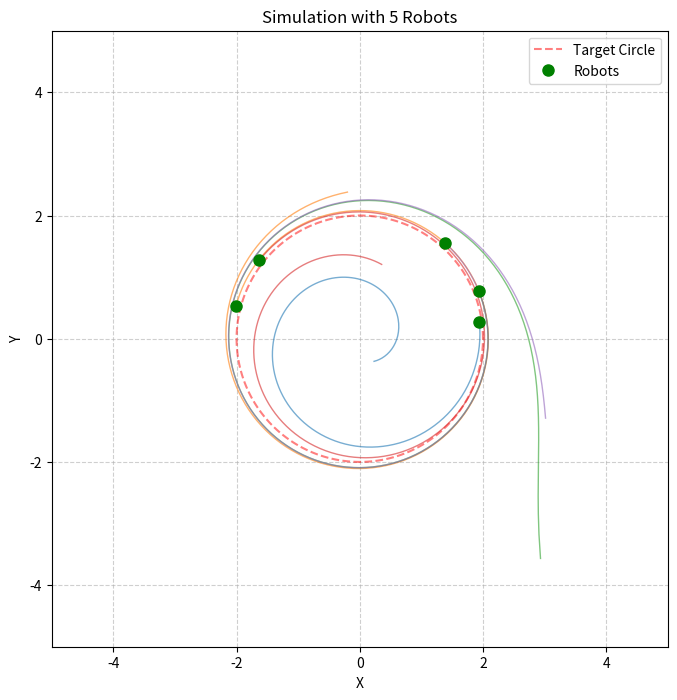
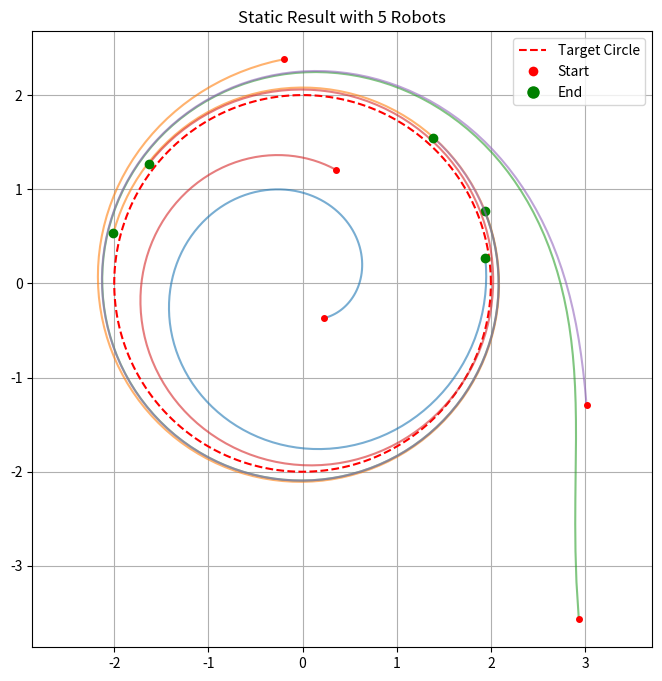

Write the Python code that produced these figures, in order.
import numpy as np
import matplotlib.pyplot as plt
from matplotlib.animation import FuncAnimation

# Circle parameters
xc, yc = 0, 0
R = 2
R2 = R**2

# Control gains
k1 = 0.02
k2 = 0.5

# Simulation parameters
N_ROBOTS = 5
dt = 0.1
total_time = 15
num_steps = int(total_time / dt)

# Initial positions (random)
# Random points in [-2R, 2R]
pos = (np.random.rand(N_ROBOTS, 2) - 0.5) * 4 * R

# History for plotting trajectory: shape (steps, N_ROBOTS, 2)
history = [pos.copy()]

def get_velocity(p):
    px, py = p[:, 0], p[:, 1]
    # e = (x-xc)^2 + (y-yc)^2 - R^2
    e = (px - xc)**2 + (py - yc)**2 - R2
    
    # n = gradient of (x-xc)^2 + (y-yc)^2 - R^2 = [2(x-xc), 2(y-yc)]
    n = np.column_stack([2 * (px - xc), 2 * (py - yc)])
    
    # t = (-y, x) relative to center
    t = np.column_stack([-(py - yc), (px - xc)])
    
    # v = -k1*e*n + k2*t
    # e[:, np.newaxis] to multiply each row of n by the corresponding error
    v = -k1 * e[:, np.newaxis] * n + k2 * t
    return v

# Pre-calculate simulation
for _ in range(num_steps):
    v = get_velocity(pos)
    pos = pos + v * dt
    history.append(pos.copy())

history = np.array(history)

# Visualization
fig, ax = plt.subplots(figsize=(8, 8))
ax.set_aspect('equal')
ax.grid(True, linestyle='--', alpha=0.6)
ax.set_xlim(-2.5*R, 2.5*R)
ax.set_ylim(-2.5*R, 2.5*R)
ax.set_title(f"Simulation with {N_ROBOTS} Robots")
ax.set_xlabel("X")
ax.set_ylabel("Y")

# Plot the target circle
circle_angles = np.linspace(0, 2*np.pi, 200)
ax.plot(xc + R * np.cos(circle_angles), yc + R * np.sin(circle_angles), 'r--', label='Target Circle', alpha=0.5)

# Robot and Trajectory plots (using lists for multiple robots)
lines = [ax.plot([], [], '-', lw=1, alpha=0.6)[0] for _ in range(N_ROBOTS)]
robot_dots, = ax.plot([], [], 'go', markersize=8, label='Robots')

def init():
    for line in lines:
        line.set_data([], [])
    robot_dots.set_data([], [])
    return lines + [robot_dots]

def update(frame):
    current_history = history[:frame+1]
    for i in range(N_ROBOTS):
        lines[i].set_data(current_history[:, i, 0], current_history[:, i, 1])
    
    # Update robot dots (all at once)
    robot_dots.set_data(history[frame, :, 0], history[frame, :, 1])
    return lines + [robot_dots]

ani = FuncAnimation(fig, update, frames=len(history), init_func=init, blit=True, interval=dt*1000)
ax.legend(loc='upper right')

# Save the animation
try:
    print("Saving animation to robot_simulation.gif...")
    ani.save('robot_simulation.gif', writer='pillow', fps=int(1/dt))
    print("Animation saved.")
except Exception as e:
    print(f"Could not save animation: {e}")

# Static result plot
plt.figure(figsize=(8, 8))
plt.plot(xc + R * np.cos(circle_angles), yc + R * np.sin(circle_angles), 'r--', label='Target Circle')
for i in range(N_ROBOTS):
    plt.plot(history[:, i, 0], history[:, i, 1], '-', alpha=0.6)
    plt.plot(history[0, i, 0], history[0, i, 1], 'ro', markersize=4)
    plt.plot(history[-1, i, 0], history[-1, i, 1], 'go', markersize=6)

# Custom legend for markers
from matplotlib.lines import Line2D
legend_elements = [
    Line2D([0], [0], color='r', linestyle='--', label='Target Circle'),
    Line2D([0], [0], marker='o', color='w', label='Start', markerfacecolor='r', markersize=8),
    Line2D([0], [0], marker='o', color='w', label='End', markerfacecolor='g', markersize=10),
]
plt.legend(handles=legend_elements)

plt.axis('equal')
plt.grid(True)
plt.title(f"Static Result with {N_ROBOTS} Robots")
plt.savefig('simulation_result.png')
print("Static plot saved to simulation_result.png")

plt.show()
